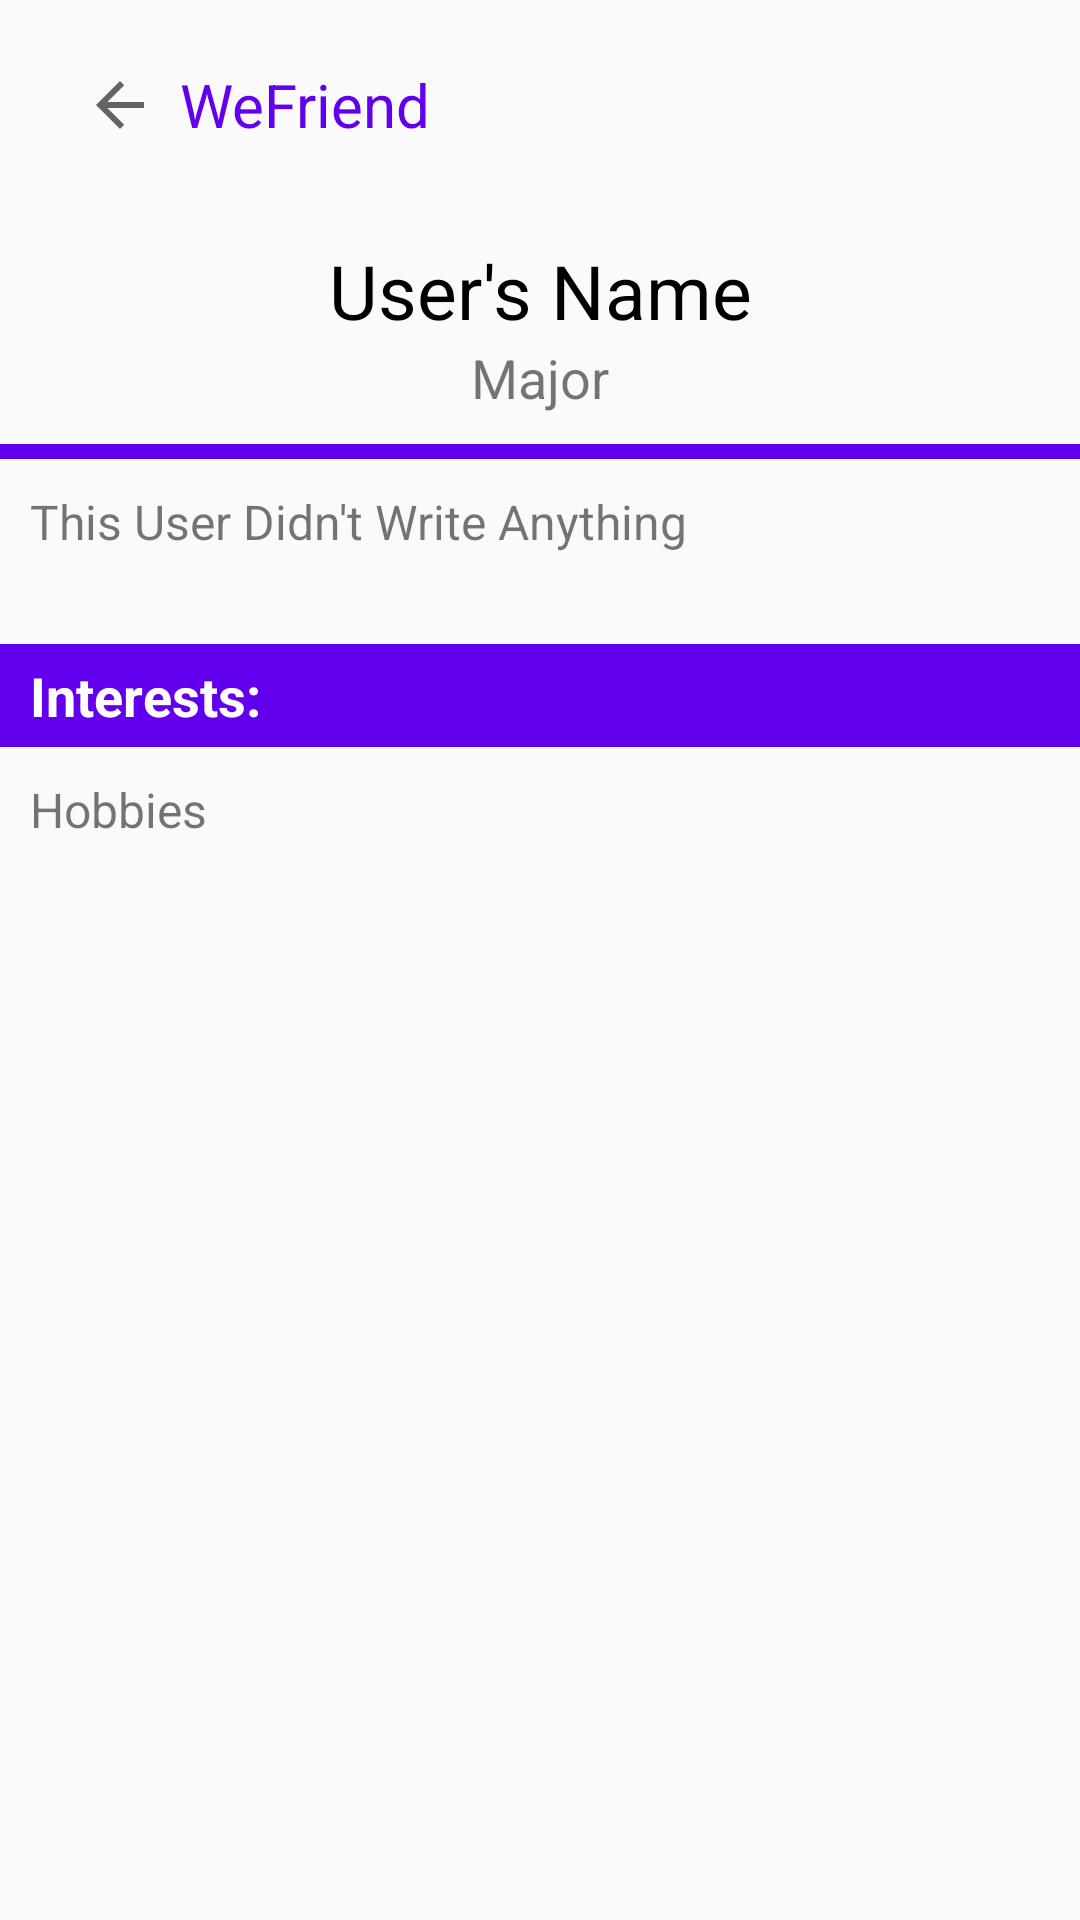

Here is an Android app screen rendered from its layout file. Give the layout XML and the strings, colors and styles it references.
<!-- AndroidManifest.xml: application theme AppTheme -->
<!-- res/layout/activity_check_user_info.xml -->
<?xml version="1.0" encoding="utf-8"?>
<FrameLayout xmlns:android="http://schemas.android.com/apk/res/android"
    xmlns:app="http://schemas.android.com/apk/res-auto"
    xmlns:tools="http://schemas.android.com/tools"
    android:layout_width="match_parent"
    android:layout_height="match_parent"
    tools:context=".Main.UserInformationFragment">

    <ScrollView
        android:layout_width="match_parent"
        android:layout_height="match_parent"
        tools:context="com.example.yuxuanli.pinmoon.Main.ProfileCheckinMain">

        <LinearLayout
            android:layout_width="match_parent"
            android:layout_height="match_parent"
            android:orientation="vertical">

            <include layout="@layout/layout_top_navigation_back"/>

            <ImageView
                android:id="@+id/checkInfo_profileImage"
                android:layout_width="match_parent"
                android:layout_height="wrap_content"
                android:adjustViewBounds="true"
                android:scaleType="centerCrop"
                android:src="@drawable/avatar"/>

            <TextView
                android:id="@+id/checkInfo_name"
                android:layout_width="match_parent"
                android:layout_height="wrap_content"
                android:layout_marginTop="10dp"
                android:gravity="center_horizontal"
                android:text="User's Name"
                android:textColor="@android:color/black"
                android:textSize="25sp" />

            <TextView
                android:id="@+id/checkInfo_major"
                android:layout_width="wrap_content"
                android:layout_height="wrap_content"
                android:layout_gravity="center_horizontal"
                android:layout_marginBottom="10dp"
                android:gravity="center"
                android:text="Major"
                android:textSize="18sp" />

            <TextView
                android:layout_width="match_parent"
                android:layout_height="5dp"
                android:background="@color/colorPrimary"
                android:paddingLeft="10dp"
                android:paddingTop="5dp"
                android:paddingBottom="5dp"
                android:textSize="18sp" />

            <TextView
                android:id="@+id/userInfo_aboutme"
                android:layout_width="match_parent"
                android:layout_height="wrap_content"
                android:text="This User Didn't Write Anything"
                android:textSize="16sp"
                android:paddingTop="10dp"
                android:paddingBottom="20dp"
                android:paddingLeft="10dp"
                android:layout_marginBottom="10dp"/>

            <TextView
                android:layout_width="match_parent"
                android:layout_height="wrap_content"
                android:background="@color/colorPrimary"
                android:textSize="18sp"
                android:text="Interests:"
                android:paddingTop="5dp"
                android:paddingBottom="5dp"
                android:paddingLeft="10dp"
                android:textColor="@android:color/white"
                android:textStyle="bold"/>

            <TextView
                android:id="@+id/checkInfo_interests"
                android:layout_width="match_parent"
                android:layout_height="wrap_content"
                android:text="Hobbies"
                android:textSize="16sp"
                android:paddingTop="10dp"
                android:paddingBottom="10dp"
                android:paddingLeft="10dp"/>

        </LinearLayout>
    </ScrollView>

</FrameLayout>
<!-- res/layout/layout_top_navigation_back.xml (included above) -->
<merge xmlns:android="http://schemas.android.com/apk/res/android"
    xmlns:app="http://schemas.android.com/apk/res-auto">

    <LinearLayout
        android:layout_width="match_parent"
        android:layout_height="70dp"
        android:background="@android:color/transparent">

        <ImageButton
            android:id="@+id/back"
            android:layout_width="40dp"
            android:layout_height="40dp"
            android:layout_gravity="center_vertical"
            android:layout_marginLeft="20dp"
            android:background="@android:color/transparent"
            android:src="?android:attr/actionModeCloseDrawable" />

        <TextView
            android:id="@+id/toolbartag"
            android:layout_width="wrap_content"
            android:layout_height="wrap_content"
            android:layout_gravity="center_vertical"
            android:text="WeFriend"
            android:textColor="@color/colorPrimary"
            android:textSize="20sp" />

    </LinearLayout>

</merge>
<!-- resources referenced by this layout -->
<resources>
  <style name="AppTheme" parent="Theme.AppCompat.Light.DarkActionBar">
          
          <item name="colorPrimary">@color/colorPrimary</item>
          <item name="colorPrimaryDark">@color/colorPrimaryDark</item>
          <item name="colorAccent">@color/colorAccent</item>
          <item name="android:actionBarSize">0.0001dp</item>
          <item name="actionBarSize">0.0001dp</item>
      </style>
  <!-- not gathered from this repository: default colours our renderer supplied (Android Studio template values) -->
  <color name="colorPrimary">#FF6200EE</color>
  <color name="colorPrimaryDark">#FF3700B3</color>
  <color name="colorAccent">#FF03DAC5</color>
</resources>
